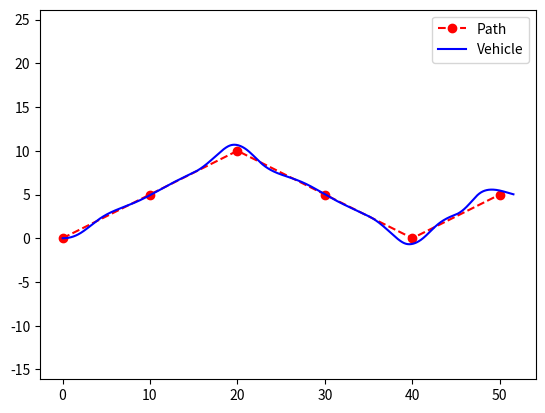
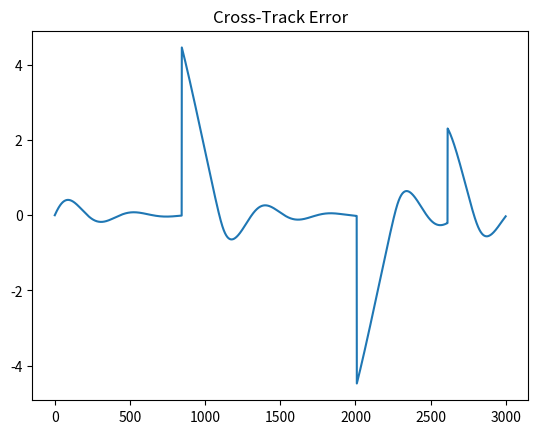
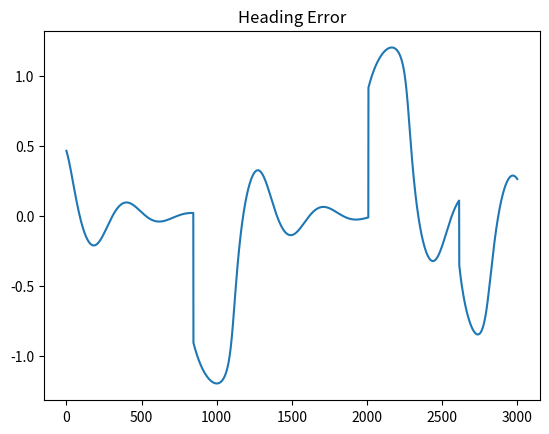
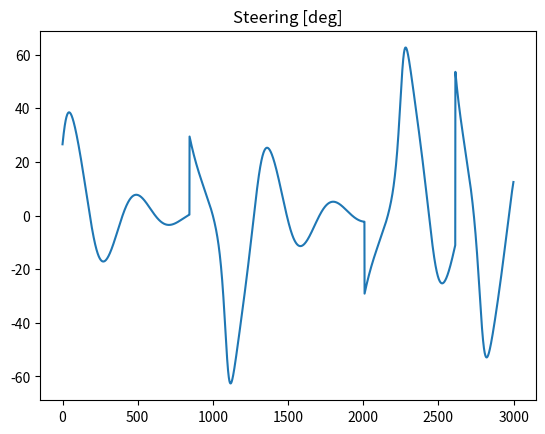

Source code (Python) for these figures, in order:
"""
Created on Mon Oct  6 13:49:04 2025

[redacted]
"""

import numpy as np
import matplotlib.pyplot as plt
from scipy.interpolate import CubicSpline


# --- Vehicle Model ---

class BicycleModel:

    def __init__(self, L=2.7, dt=0.02, x0=0, y0=0, theta0=0):
        self.L = L
        self.dt = dt
        self.state = np.array([x0, y0, theta0]) # [x, y, theta]

    def derivatives(self, state, delta, v): 
        x, y, th = state
        dx = v * np.cos(th)
        dy = v * np.sin(th)
        dth = v / self.L * np.tan(delta)
        return np.array([dx, dy, dth])

    def rk4_step(self, delta, v):
        s = self.state
        f = self.derivatives
        dt = self.dt
        
        k1 = f(s, delta, v)
        k2 = f(s + 0.5*dt*k1, delta, v)
        k3 = f(s + 0.5*dt*k2, delta, v)
        k4 = f(s + dt*k3, delta, v)
        
        self.state = s + dt*(k1+2*k2+2*k3+k4)/6
        self.state[2] = (self.state[2] + np.pi) % (2*np.pi) - np.pi
        return self.state


# --- Stanley Controller ---

class StanleyController:
    def __init__(self, k=0.8):
        self.k = k

    def control(self, state, path, v):
        x, y, th = state
        
        # Finn nærmeste punkt
        dists = np.sum((path - np.array([x,y]))**2, axis=1)
        i = np.argmin(dists)
        target = path[min(i+1, len(path)-1)]
        path_dir = np.arctan2(target[1]-path[i,1], target[0]-path[i,0])
        
        # Cross-track error (sign via kryssprodukt)
        dx, dy = x-path[i,0], y-path[i,1]
        v_path = np.array([np.cos(path_dir), np.sin(path_dir)])
        e = -np.cross(np.r_[v_path,0], np.r_[dx,dy,0])[2]
        psi_err = (path_dir - th + np.pi)%(2*np.pi)-np.pi
        delta = psi_err + np.arctan2(self.k*e, v) 
        return delta, e, psi_err

# --- Demo ---

if __name__ == "__main__":

    # Lag veipunkter
    '''waypoints = np.array([[0,0],[5,0],[10,0],[15,0],[20,0],
                          [20,2.5],[20,5],[20,7.5],[20,10],
                          [15,10],[10,10],[5,10],[0,10],
                          [0,7.5],[0,5],[0,2.5],[0,0]])'''
    waypoints = np.array([[0,0],[10,5],[20,10],[30,5],[40,0],[50,5]])
    model = BicycleModel()
    ctrl = StanleyController(k=1.5) 

    v = 1.0
    log = {"x":[],"y":[],"cte":[],"psi":[],"delta":[]}
    
    for _ in range(3000):
        delta, e, psi = ctrl.control(model.state, waypoints, v)
        x,y,th = model.rk4_step(delta, v)

        log["x"].append(x); log["y"].append(y)
        log["cte"].append(e); log["psi"].append(psi); log["delta"].append(delta)


# --- Plotting ---
plt.figure(); plt.plot(waypoints[:,0], waypoints[:,1],'ro--',label="Path")
plt.plot(log["x"], log["y"],'b',label="Vehicle"); plt.legend(); plt.axis("equal")

plt.figure(); plt.plot(log["cte"]); plt.title("Cross-Track Error")
plt.figure(); plt.plot(log["psi"]); plt.title("Heading Error")
plt.figure(); plt.plot(np.rad2deg(log["delta"])); plt.title("Steering [deg]")
plt.show()